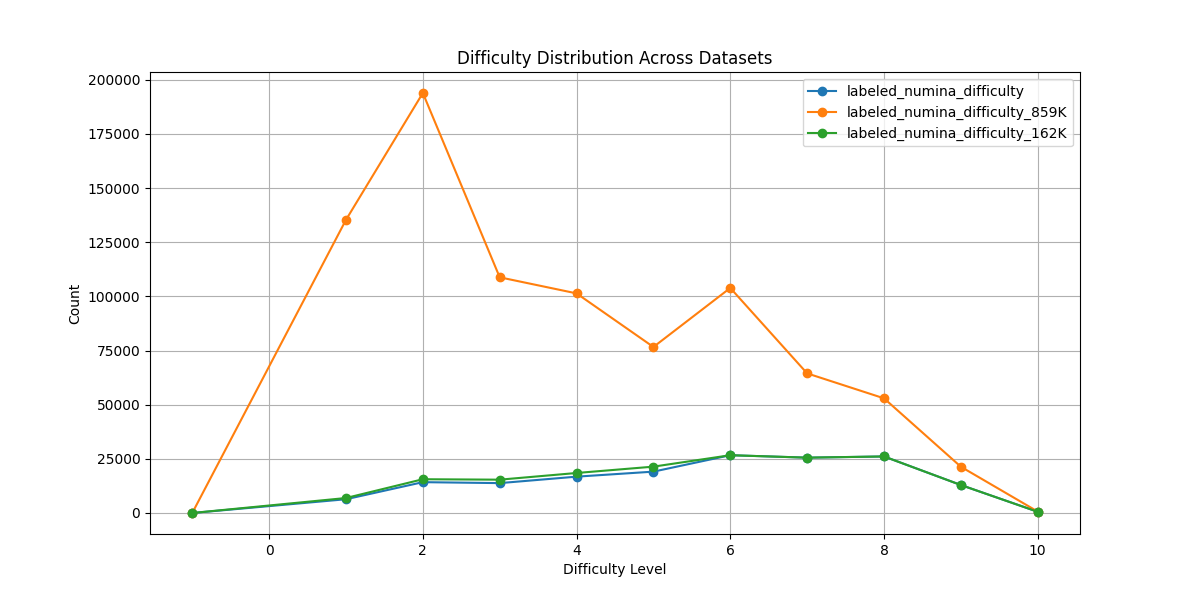

The table this chart was drawn from, first rows:
, labeled_numina_difficulty, labeled_numina_difficulty_859K, labeled_numina_difficulty_162K
-1, 0.0, 12, 2
1, 6358, 135364, 6922
2, 14241, 193922, 15589
3, 13796, 108825, 15388
4, 16781, 101401, 18471
5, 19099, 76651, 21403
6, 26683, 103911, 26683
7, 25553, 64463, 25553
8, 26109, 52945, 26109
9, 12921, 21354, 12921
10, 566.0, 661, 566
